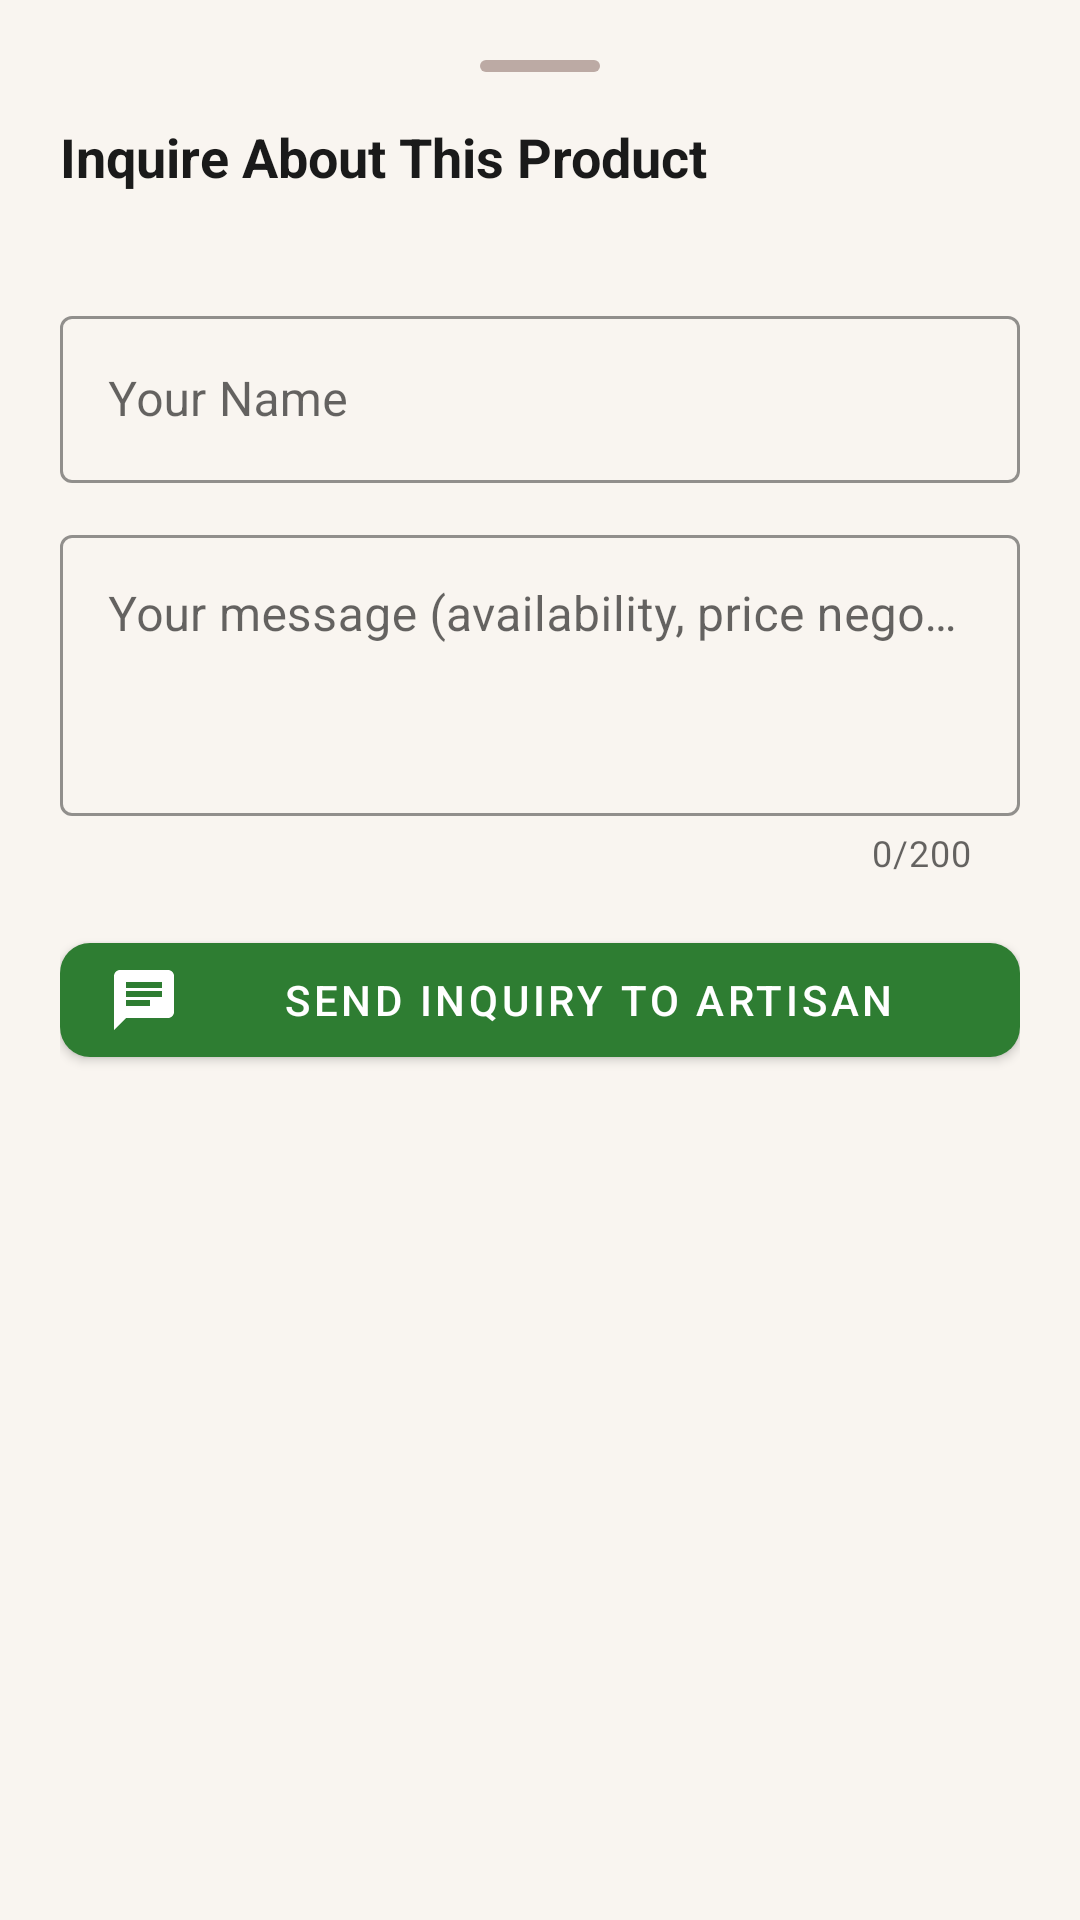

This screen was rendered from an Android layout file. Write that file and the resources it references.
<!-- AndroidManifest.xml: application theme Theme.HalliSanthe -->
<!-- res/layout/dialog_inquiry.xml -->
<?xml version="1.0" encoding="utf-8"?>
<LinearLayout
    xmlns:android="http://schemas.android.com/apk/res/android"
    xmlns:app="http://schemas.android.com/apk/res-auto"
    android:layout_width="match_parent"
    android:layout_height="wrap_content"
    android:orientation="vertical"
    android:padding="20dp">

    
    <View
        android:layout_width="40dp"
        android:layout_height="4dp"
        android:layout_gravity="center_horizontal"
        android:layout_marginBottom="16dp"
        android:background="@drawable/bg_bottom_sheet_handle" />

    <TextView
        android:layout_width="wrap_content"
        android:layout_height="wrap_content"
        android:text="@string/inquiry_title"
        android:textColor="@color/text_primary"
        android:textSize="18sp"
        android:textStyle="bold" />

    <TextView
        android:id="@+id/tvProductName"
        android:layout_width="wrap_content"
        android:layout_height="wrap_content"
        android:layout_marginTop="2dp"
        android:layout_marginBottom="16dp"
        android:textColor="@color/green_primary"
        android:textSize="13sp" />

    <com.google.android.material.textfield.TextInputLayout
        android:id="@+id/tilBuyerName"
        style="@style/Widget.MaterialComponents.TextInputLayout.OutlinedBox"
        android:layout_width="match_parent"
        android:layout_height="wrap_content"
        android:layout_marginBottom="12dp"
        android:hint="@string/hint_buyer_name"
        app:boxStrokeColor="@color/green_primary">

        <com.google.android.material.textfield.TextInputEditText
            android:id="@+id/etBuyerName"
            android:layout_width="match_parent"
            android:layout_height="wrap_content"
            android:inputType="textPersonName|textCapWords" />

    </com.google.android.material.textfield.TextInputLayout>

    <com.google.android.material.textfield.TextInputLayout
        android:id="@+id/tilMessage"
        style="@style/Widget.MaterialComponents.TextInputLayout.OutlinedBox"
        android:layout_width="match_parent"
        android:layout_height="wrap_content"
        android:layout_marginBottom="16dp"
        android:hint="@string/hint_inquiry_message"
        app:boxStrokeColor="@color/green_primary"
        app:counterEnabled="true"
        app:counterMaxLength="200">

        <com.google.android.material.textfield.TextInputEditText
            android:id="@+id/etMessage"
            android:layout_width="match_parent"
            android:layout_height="wrap_content"
            android:gravity="top"
            android:inputType="textMultiLine|textCapSentences"
            android:minLines="3" />

    </com.google.android.material.textfield.TextInputLayout>

    <com.google.android.material.button.MaterialButton
        android:id="@+id/btnSendInquiry"
        android:layout_width="match_parent"
        android:layout_height="50dp"
        android:layout_marginBottom="8dp"
        android:text="@string/send_inquiry"
        app:backgroundTint="@color/green_primary"
        app:cornerRadius="10dp"
        app:icon="@drawable/ic_message" />

</LinearLayout>
<!-- resources referenced by this layout -->
<resources>
  <color name="green_primary">#2E7D32</color>
  <color name="text_primary">#1A1A1A</color>
  <!-- drawable bg_bottom_sheet_handle (drawable) -->
  <?xml version="1.0" encoding="utf-8"?>
  <shape xmlns:android="http://schemas.android.com/apk/res/android"
      android:shape="rectangle">
      <solid android:color="#BCAAA4"/>
      <corners android:radius="2dp"/>
  </shape>
  <!-- drawable ic_message (drawable) -->
  <?xml version="1.0" encoding="utf-8"?>
  <vector xmlns:android="http://schemas.android.com/apk/res/android"
      android:width="24dp" android:height="24dp"
      android:viewportWidth="24" android:viewportHeight="24">
    <path android:fillColor="#FFFFFF"
        android:pathData="M20,2H4c-1.1,0 -1.99,0.9 -1.99,2L2,22l4,-4h14c1.1,0 2,-0.9 2,-2V4c0,-1.1 -0.9,-2 -2,-2zM6,9h12v2H6V9zM14,14H6v-2h8v2zM18,8H6V6h12v2z"/>
  </vector>
  <string name="hint_buyer_name">Your Name</string>
  <string name="hint_inquiry_message">Your message (availability, price negotiation, etc.)</string>
  <string name="inquiry_title">Inquire About This Product</string>
  <string name="send_inquiry">Send Inquiry to Artisan</string>
  <style name="Theme.HalliSanthe" parent="Theme.MaterialComponents.DayNight.DarkActionBar">
          <item name="colorPrimary">@color/green_primary</item>
          <item name="colorPrimaryVariant">@color/green_dark</item>
          <item name="colorOnPrimary">@color/white</item>
          <item name="colorSecondary">@color/amber_accent</item>
          <item name="colorOnSecondary">@color/brown_dark</item>
          <item name="android:colorBackground">@color/bg_surface</item>
          <item name="colorError">@color/error_red</item>
          <item name="android:statusBarColor">@color/green_dark</item>
          <item name="android:windowLightStatusBar">false</item>
      </style>
  <color name="green_dark">#1B5E20</color>
  <color name="white">#FFFFFF</color>
  <color name="amber_accent">#FF8F00</color>
  <color name="brown_dark">#3E2723</color>
  <color name="bg_surface">#F9F5F0</color>
  <color name="error_red">#D32F2F</color>
</resources>
